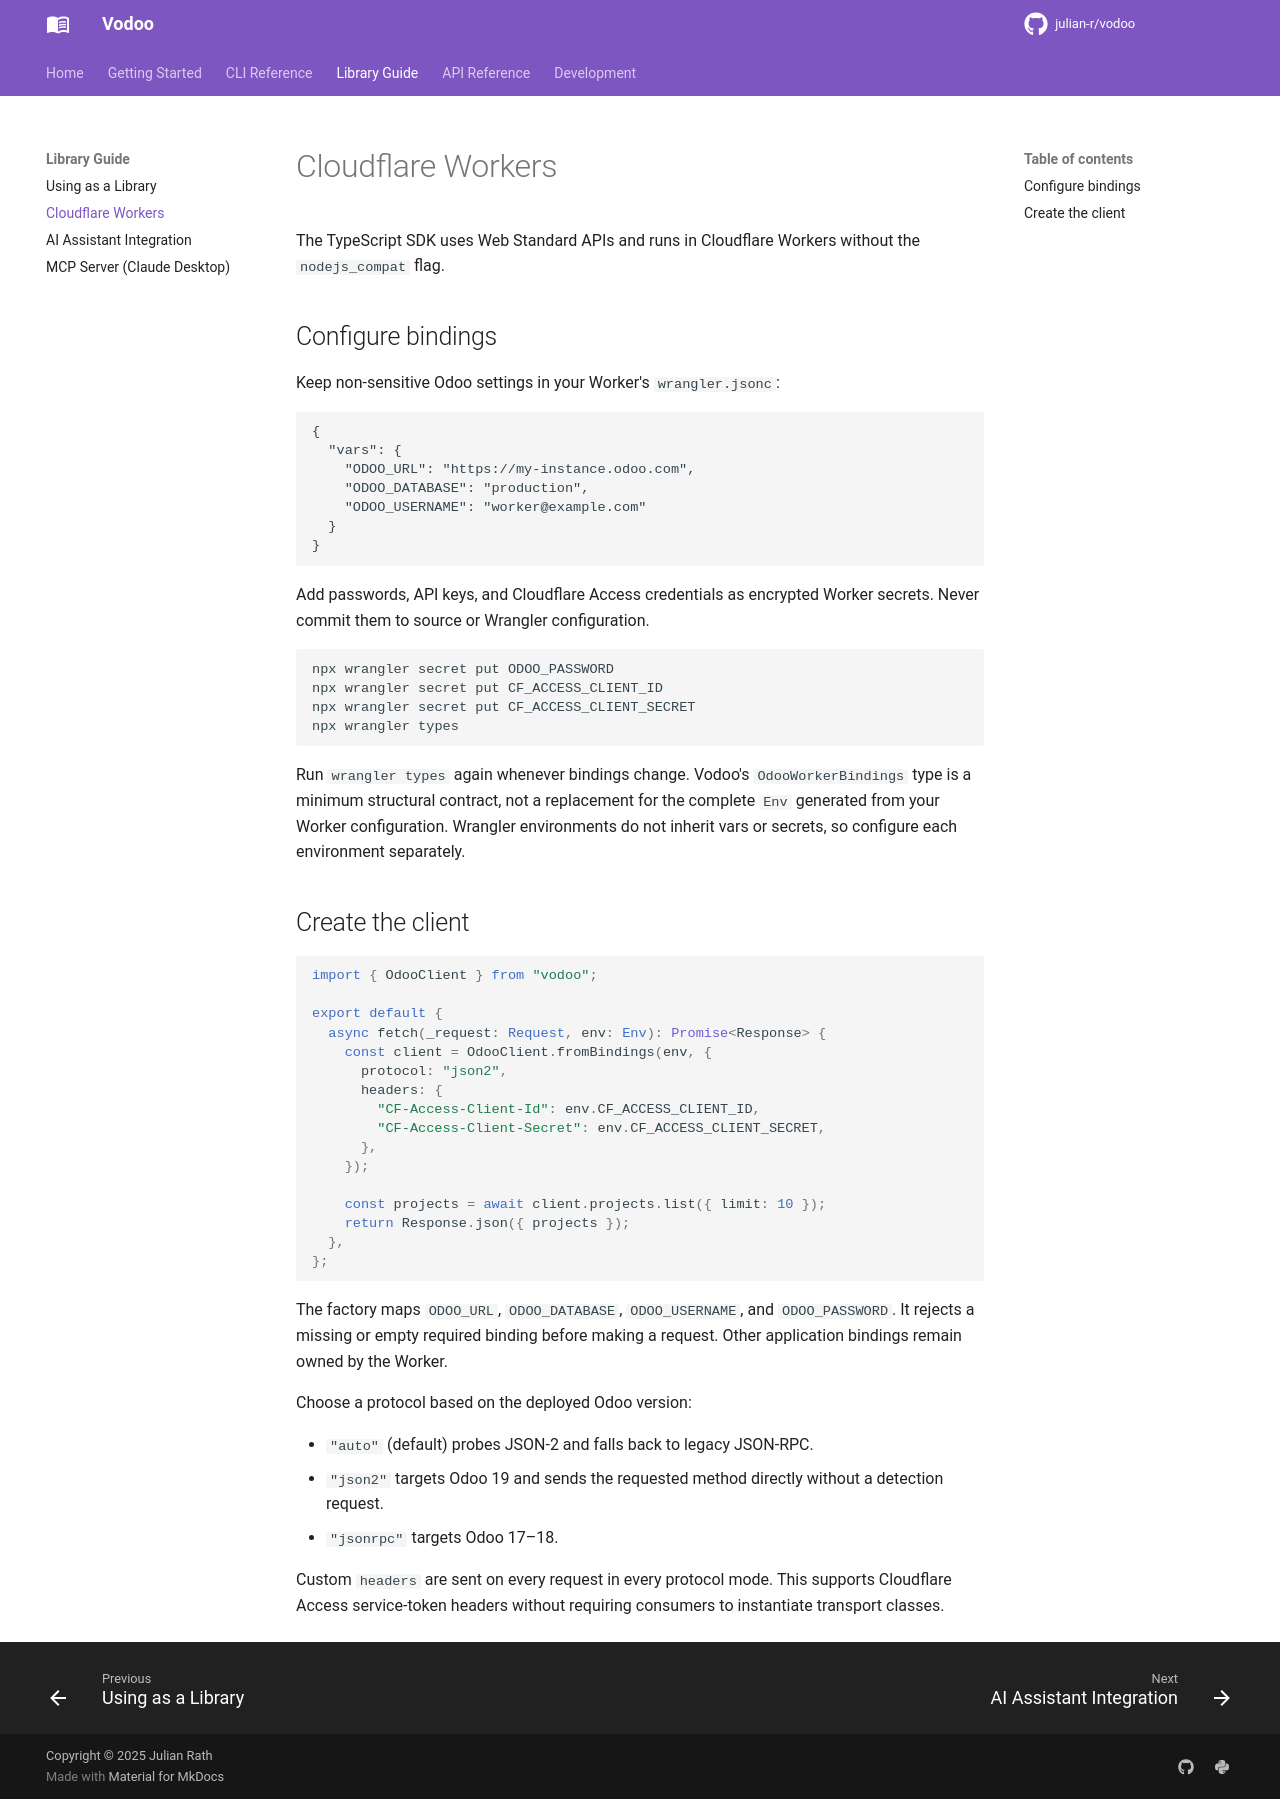

repository: julian-r/vodoo · page: 4.4.0/guide/cloudflare-workers/index.html · generator: mkdocs

# Cloudflare Workers

The TypeScript SDK uses Web Standard APIs and runs in Cloudflare Workers without the `nodejs_compat` flag.

## Configure bindings

Keep non-sensitive Odoo settings in your Worker's `wrangler.jsonc`:

```jsonc
{
  "vars": {
    "ODOO_URL": "https://my-instance.odoo.com",
    "ODOO_DATABASE": "production",
    "ODOO_USERNAME": "worker@example.com"
  }
}
```

Add passwords, API keys, and Cloudflare Access credentials as encrypted Worker secrets. Never commit them to source or Wrangler configuration.

```bash
npx wrangler secret put ODOO_PASSWORD
npx wrangler secret put CF_ACCESS_CLIENT_ID
npx wrangler secret put CF_ACCESS_CLIENT_SECRET
npx wrangler types
```

Run `wrangler types` again whenever bindings change. Vodoo's `OdooWorkerBindings` type is a minimum structural contract, not a replacement for the complete `Env` generated from your Worker configuration. Wrangler environments do not inherit vars or secrets, so configure each environment separately.

## Create the client

```typescript
import { OdooClient } from "vodoo";

export default {
  async fetch(_request: Request, env: Env): Promise<Response> {
    const client = OdooClient.fromBindings(env, {
      protocol: "json2",
      headers: {
        "CF-Access-Client-Id": env.CF_ACCESS_CLIENT_ID,
        "CF-Access-Client-Secret": env.CF_ACCESS_CLIENT_SECRET,
      },
    });

    const projects = await client.projects.list({ limit: 10 });
    return Response.json({ projects });
  },
};
```

The factory maps `ODOO_URL`, `ODOO_DATABASE`, `ODOO_USERNAME`, and `ODOO_PASSWORD`. It rejects a missing or empty required binding before making a request. Other application bindings remain owned by the Worker.

Choose a protocol based on the deployed Odoo version:

- `"auto"` (default) probes JSON-2 and falls back to legacy JSON-RPC.
- `"json2"` targets Odoo 19 and sends the requested method directly without a detection request.
- `"jsonrpc"` targets Odoo 17–18.

Custom `headers` are sent on every request in every protocol mode. This supports Cloudflare Access service-token headers without requiring consumers to instantiate transport classes.
